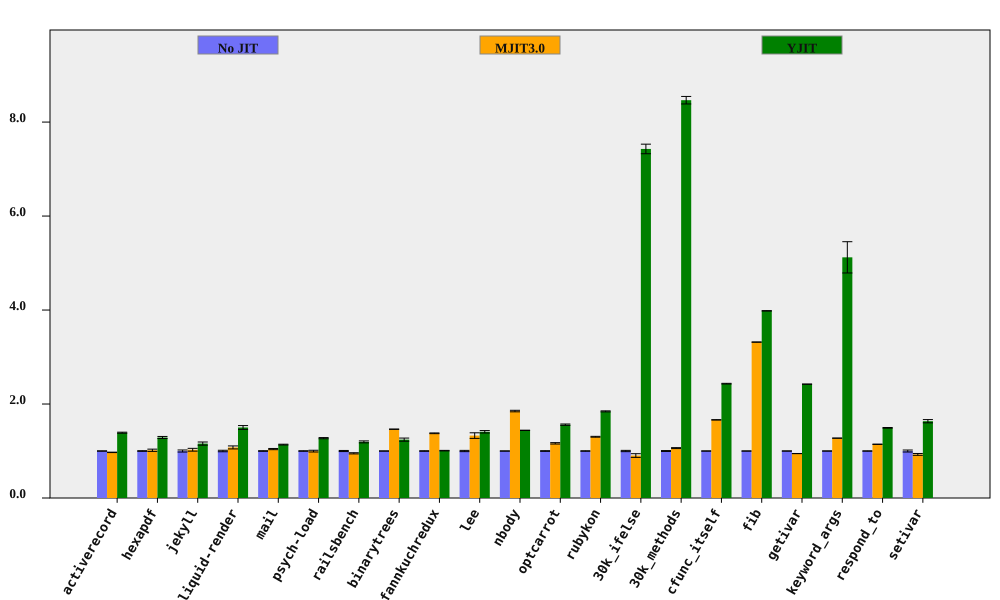

The data file committed next to this chart (first rows):
bench, No JIT (ms), No JIT RSD, MJIT3.0 (ms), MJIT3.0 RSD, YJIT (ms), YJIT RSD, MJIT3.0 spd, MJIT3.0 spd RSD, YJIT spd, YJIT spd RSD, % in YJIT
activerecord, 156.4, 0.2754, 161, 0.362, 112.5, 0.7479, 0.9712, 0.4548, 1.39, 0.797, 81.84
hexapdf, 2839, 0.651, 2794, 2.238, 2205, 1.595, 1.016, 2.33, 1.288, 1.723, 74.78
jekyll, 8619, 2.193, 8392, 1.892, 7443, 1.933, 1.027, 2.896, 1.158, 2.923, 82.13
liquid-render, 179.5, 1.585, 166.7, 2.505, 119.6, 2.191, 1.076, 2.964, 1.501, 2.704, 84.86
mail, 162.7, 0.6108, 156.3, 1.061, 143.2, 0.4194, 1.041, 1.224, 1.136, 0.7409, 98.33
psych-load, 2214, 0.497, 2219, 1.777, 1739, 0.8503, 0.9976, 1.845, 1.273, 0.9849, 82.03
railsbench, 2981, 1.177, 3135, 0.5913, 2496, 1.283, 0.9509, 1.317, 1.194, 1.741, 80.25
binarytrees, 368.8, 0.1663, 251.9, 0.1681, 296.9, 2.677, 1.464, 0.2365, 1.242, 2.683, 84.27
fannkuchredux, 5488, 0.5679, 3985, 0.01582, 5446, 0.02607, 1.377, 0.5681, 1.008, 0.5685, 0.01212
lee, 1126, 1.337, 847.6, 4.266, 799.1, 1.272, 1.328, 4.471, 1.409, 1.845, 99.93
nbody, 108.1, 0.1554, 58.43, 0.8669, 75.08, 0.1573, 1.85, 0.8807, 1.44, 0.2212, 100
optcarrot, 4994, 0.7098, 4292, 1.065, 3200, 0.584, 1.163, 1.28, 1.561, 0.9192, 96.13
rubykon, 10400, 0.491, 7981, 0.4818, 5642, 0.3399, 1.303, 0.6879, 1.844, 0.5971, 99.7
30k_ifelse, 2349, 1.363, 2599, 4.129, 316.2, 0.1417, 0.9037, 4.348, 7.428, 1.371, 99.99
30k_methods, 6537, 0.9444, 6156, 0.1497, 772.2, 0.03987, 1.062, 0.9562, 8.466, 0.9453, 100
cfunc_itself, 95.31, 0.1556, 57.31, 0.1759, 39.17, 0.2587, 1.663, 0.2349, 2.433, 0.3019, 100
fib, 208.1, 0.04164, 62.71, 0.06397, 52.24, 0.091, 3.318, 0.07633, 3.983, 0.1001, 100
getivar, 85.92, 0.1037, 90.87, 0.1538, 35.47, 0.04012, 0.9455, 0.1855, 2.423, 0.1112, 86.63
keyword_args, 237.6, 0.06239, 186.5, 0.04049, 46.39, 6.497, 1.274, 0.07438, 5.122, 6.497, 100
respond_to, 232.6, 0.2743, 203.4, 0.06339, 155.8, 0.3536, 1.144, 0.2815, 1.493, 0.4475, 100
setivar, 68.55, 2.102, 73.88, 0.2776, 41.94, 0.1217, 0.9279, 2.12, 1.634, 2.105, 88.24
